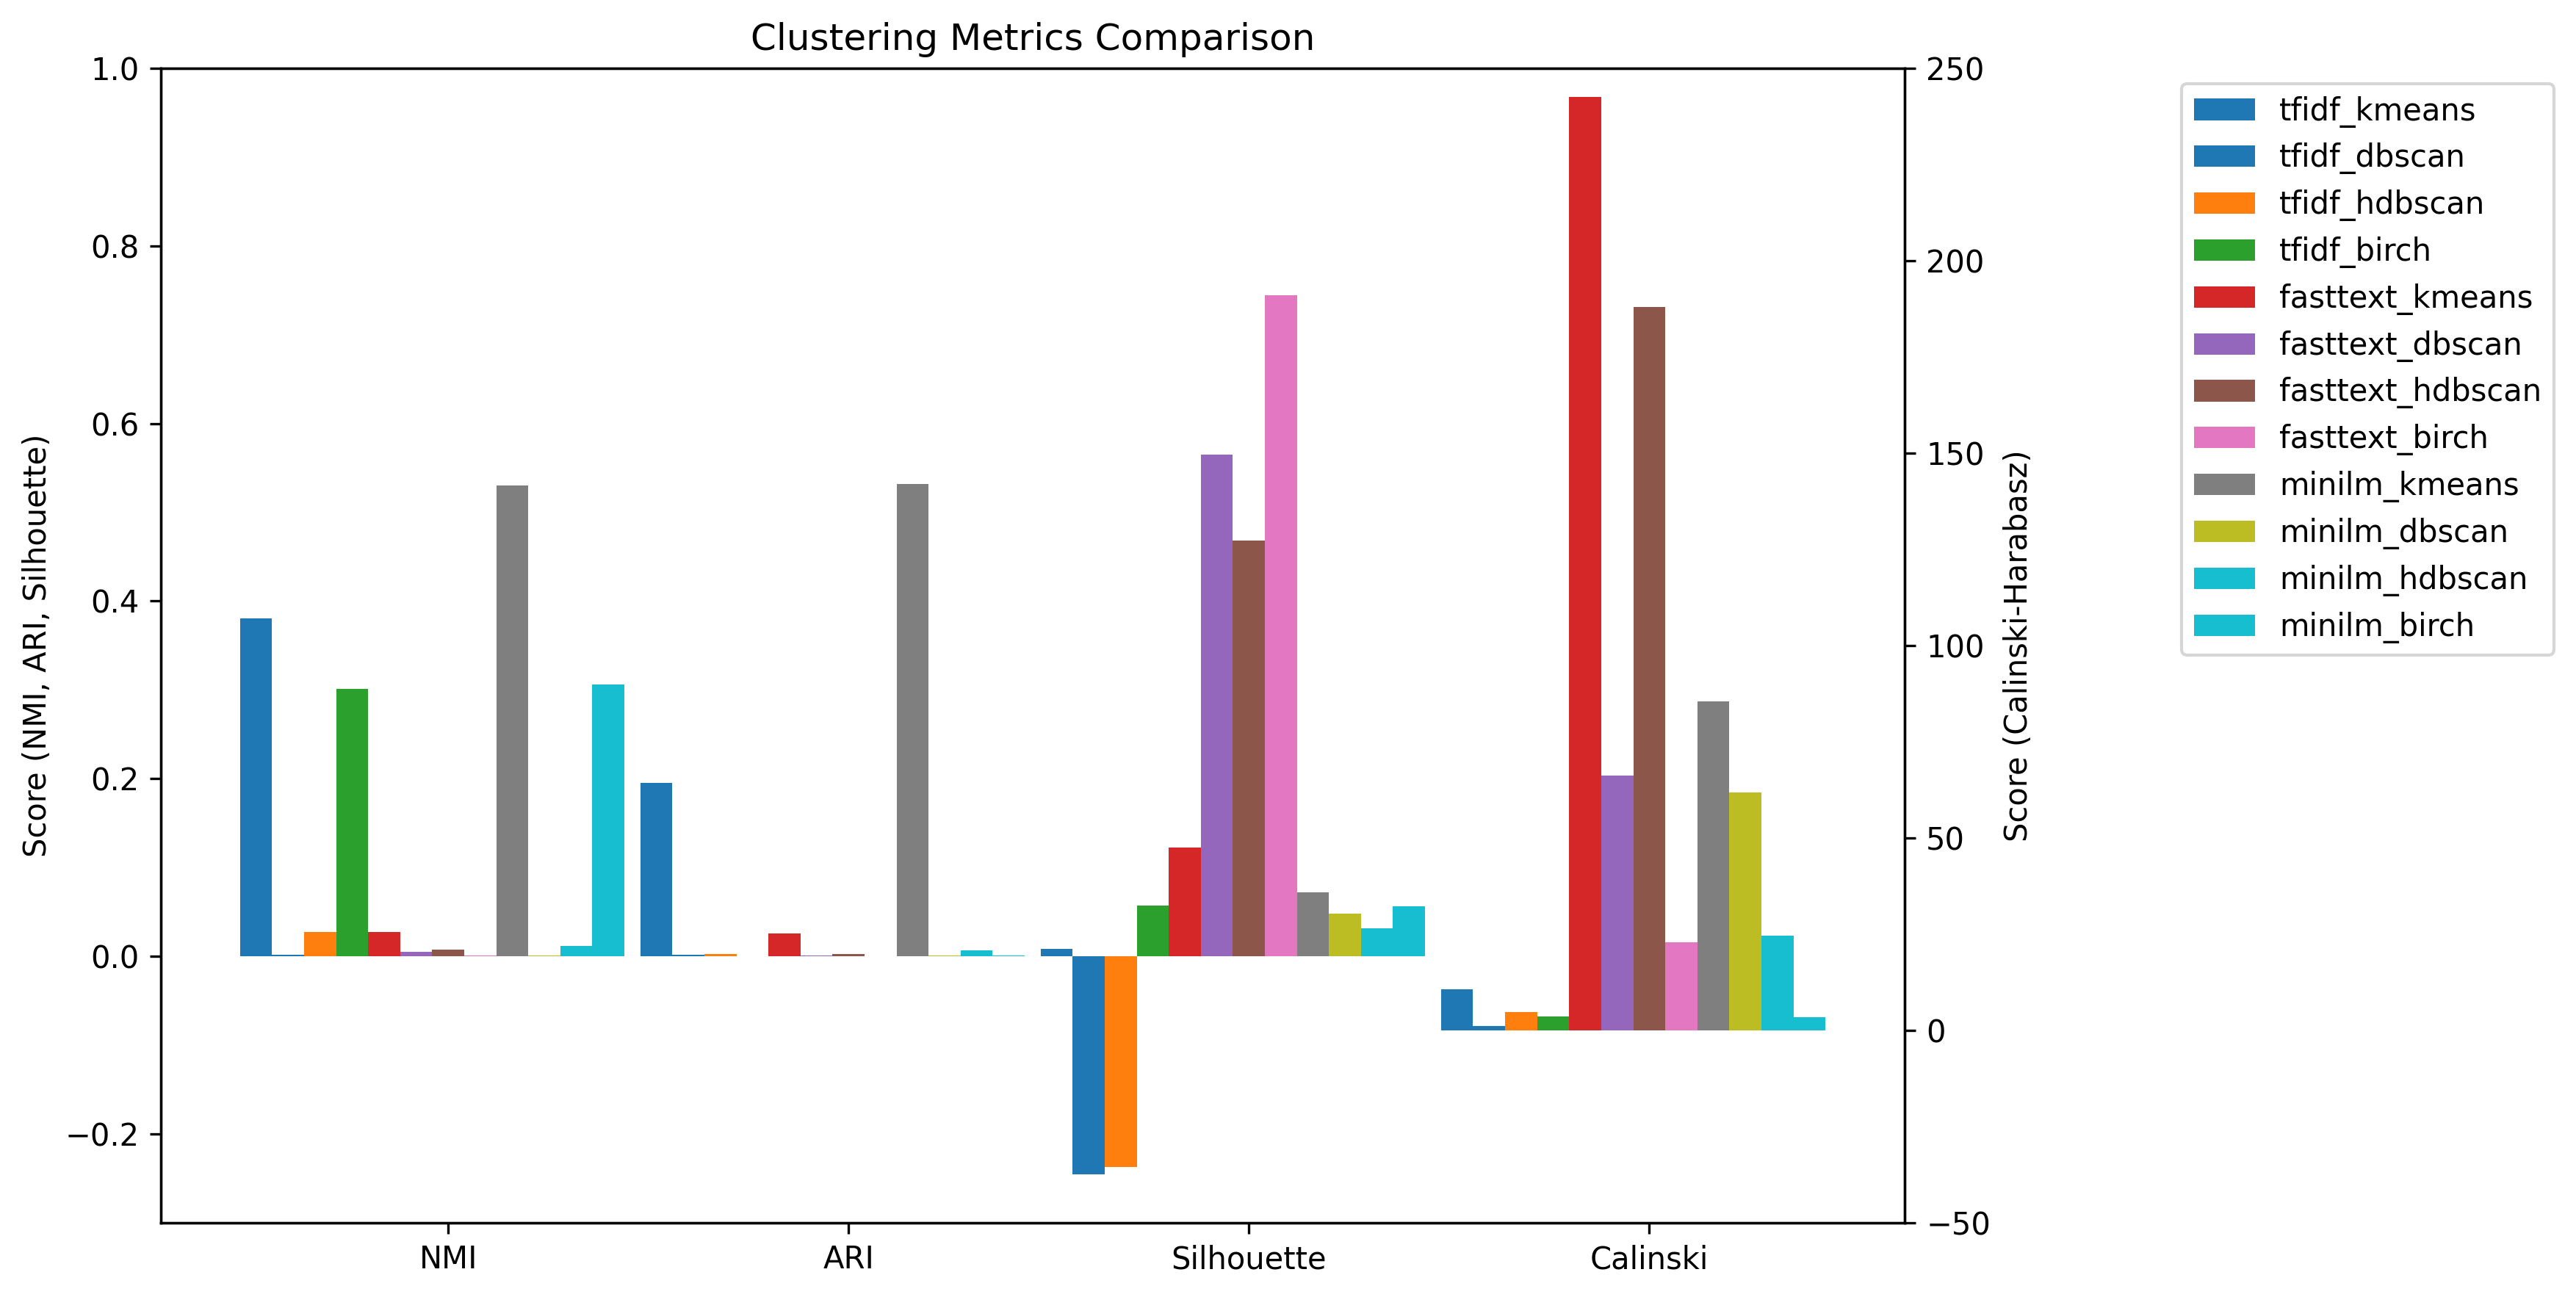

Data behind this chart, as committed beside it:
, tfidf_kmeans, tfidf_dbscan, tfidf_hdbscan, tfidf_birch, fasttext_kmeans, fasttext_dbscan, fasttext_hdbscan, fasttext_birch, minilm_kmeans, minilm_dbscan, minilm_hdbscan, minilm_birch
nmi, 0.3804, 0.001391, 0.02716, 0.3012, 0.02761, 0.005107, 0.007266, 0.0008928, 0.5306, 0.001131, 0.01145, 0.3064
ari, 0.1957, 0.001483, 0.002627, 0.0004819, 0.02598, 0.000822, 0.002827, -7.855007077539332e-05, 0.532, 0.001252, 0.006532, 0.001285
silhouette, 0.008371, -0.2455, -0.2375, 0.05693, 0.1223, 0.5653, 0.4678, 0.7444, 0.07202, 0.04824, 0.03166, 0.05668
calinski, 10.6, 1.079, 4.767, 3.579, 242.5, 66.29, 188, 22.9, 85.41, 61.77, 24.58, 3.404
